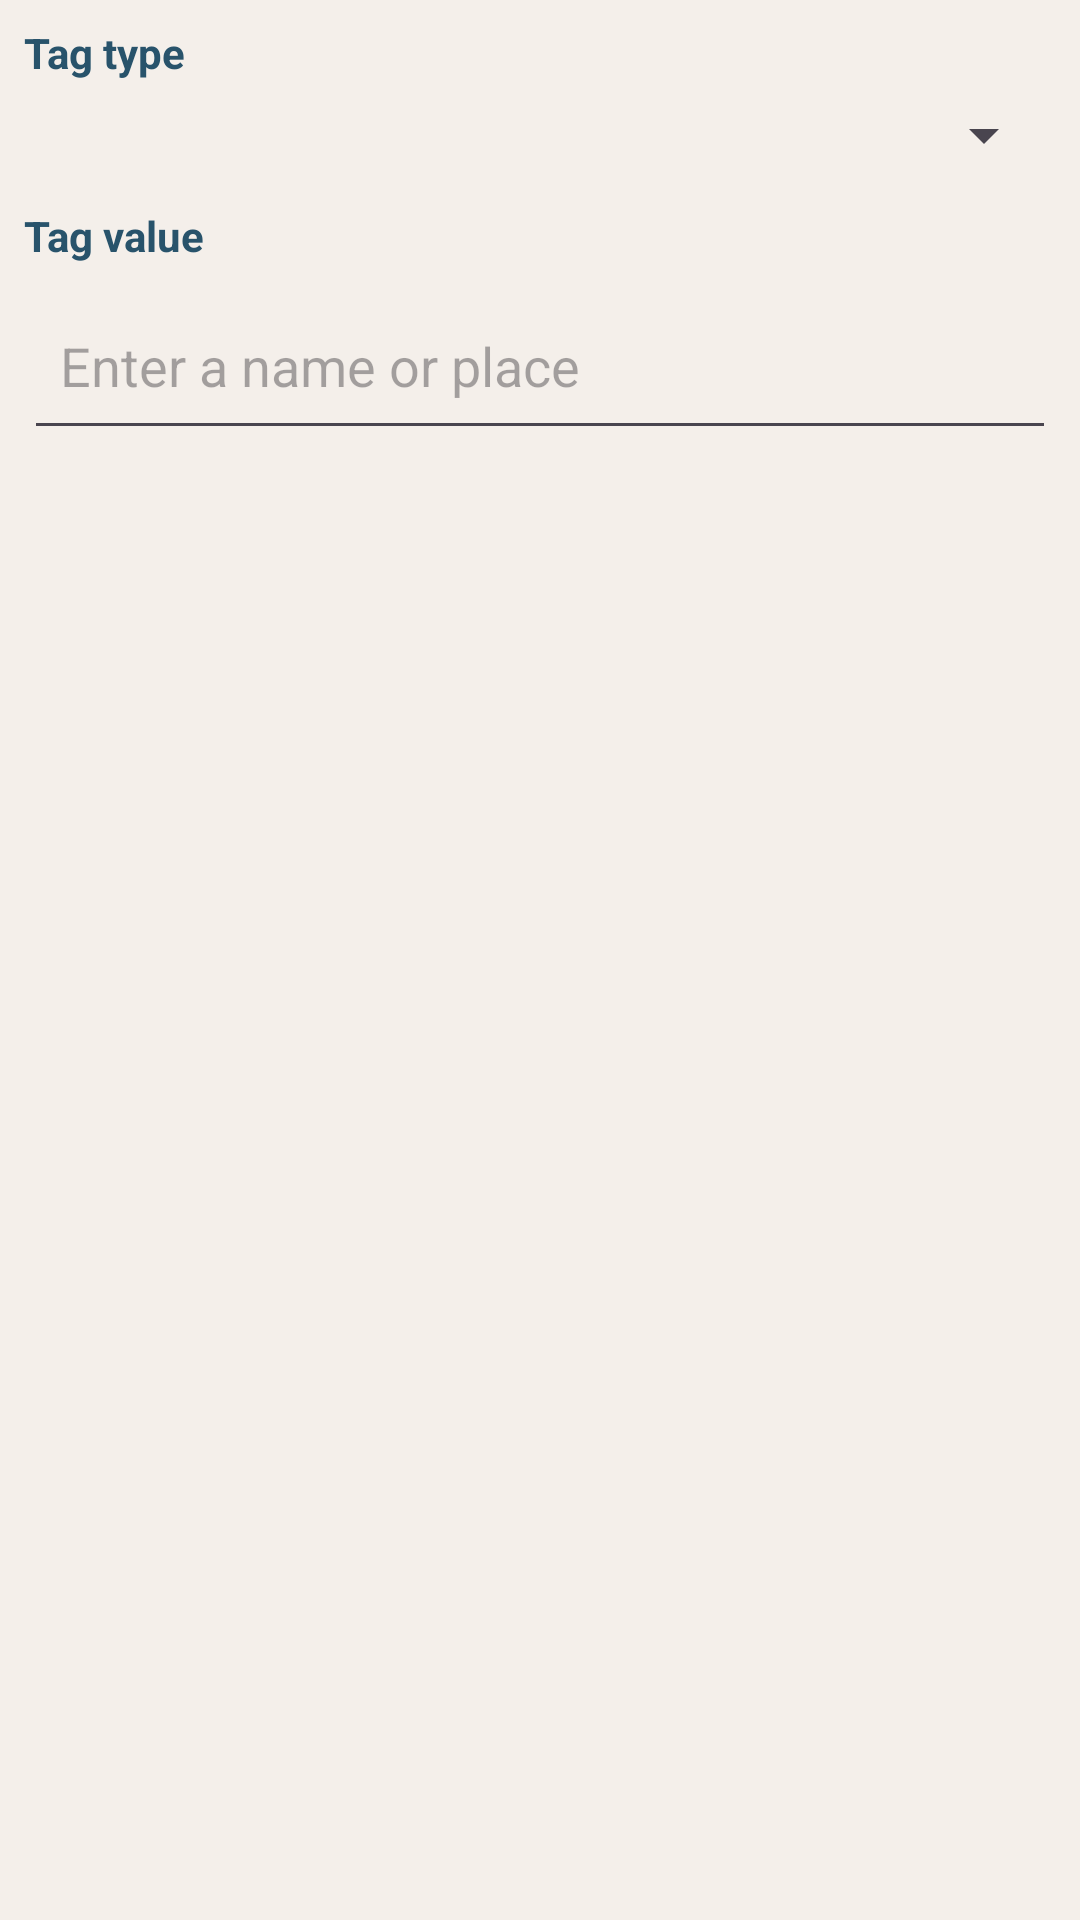

This screen was rendered from an Android layout file. Write that file and the resources it references.
<!-- AndroidManifest.xml: application theme Theme.PhotosApp -->
<!-- res/layout/dialog_add_tag.xml -->
<?xml version="1.0" encoding="utf-8"?>
<LinearLayout xmlns:android="http://schemas.android.com/apk/res/android"
    android:layout_width="match_parent"
    android:layout_height="wrap_content"
    android:orientation="vertical"
    android:padding="8dp">

    <TextView
        android:layout_width="match_parent"
        android:layout_height="wrap_content"
        android:text="@string/tag_type"
        android:textColor="@color/photos_primary"
        android:textStyle="bold" />

    <Spinner
        android:id="@+id/spinnerTagType"
        android:layout_width="match_parent"
        android:layout_height="wrap_content"
        android:layout_marginTop="6dp" />

    <TextView
        android:layout_width="match_parent"
        android:layout_height="wrap_content"
        android:layout_marginTop="12dp"
        android:text="@string/tag_value"
        android:textColor="@color/photos_primary"
        android:textStyle="bold" />

    <EditText
        android:id="@+id/editTagValue"
        android:layout_width="match_parent"
        android:layout_height="wrap_content"
        android:layout_marginTop="6dp"
        android:hint="@string/tag_value_hint"
        android:imeOptions="actionDone"
        android:inputType="textCapWords"
        android:minHeight="56dp"
        android:padding="12dp" />

</LinearLayout>
<!-- resources referenced by this layout -->
<resources>
  <color name="photos_primary">#28536B</color>
  <string name="tag_type">Tag type</string>
  <string name="tag_value">Tag value</string>
  <string name="tag_value_hint">Enter a name or place</string>
  <style name="Theme.PhotosApp" parent="Theme.Material3.DayNight.NoActionBar">
          <item name="colorPrimary">@color/photos_primary</item>
          <item name="colorOnPrimary">@color/white</item>
          <item name="colorSecondary">@color/photos_secondary</item>
          <item name="colorOnSecondary">@color/white</item>
          <item name="colorSurface">@color/photos_surface</item>
          <item name="colorOnSurface">@color/photos_text</item>
          <item name="android:statusBarColor">@color/photos_primary_dark</item>
          <item name="android:navigationBarColor">@color/photos_bg</item>
          <item name="android:windowBackground">@color/photos_bg</item>
          <item name="android:textColor">@color/photos_text</item>
          <item name="android:colorBackground">@color/photos_bg</item>
          <item name="android:windowLightStatusBar" tools:targetApi="m">false</item>
      </style>
  <color name="white">#FFFFFF</color>
  <color name="photos_secondary">#C9724B</color>
  <color name="photos_surface">#FFFDF8</color>
  <color name="photos_text">#1F2629</color>
  <color name="photos_primary_dark">#183747</color>
  <color name="photos_bg">#F4EFEA</color>
</resources>
